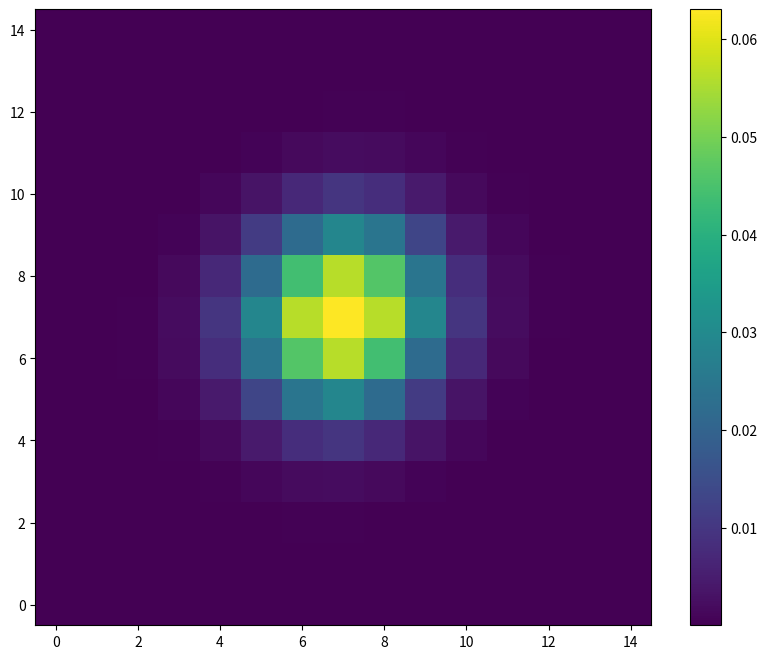
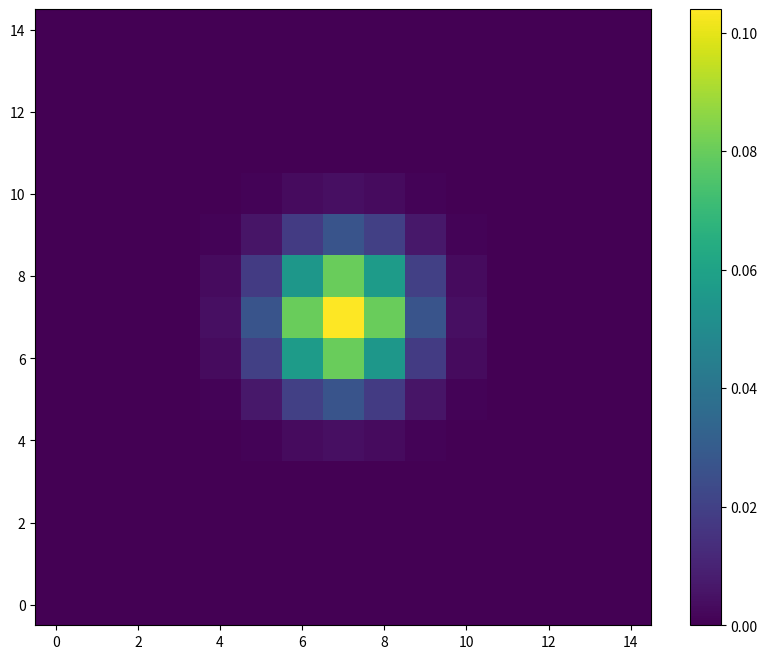
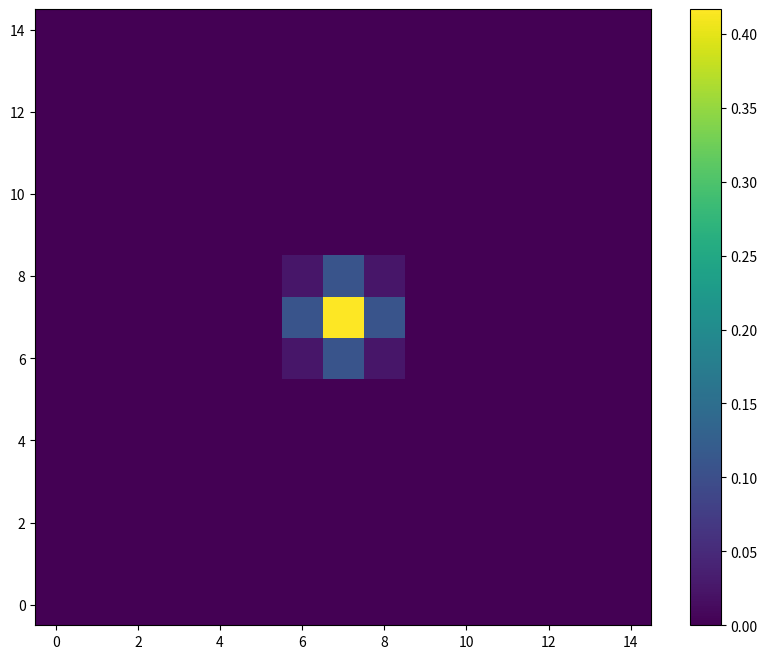
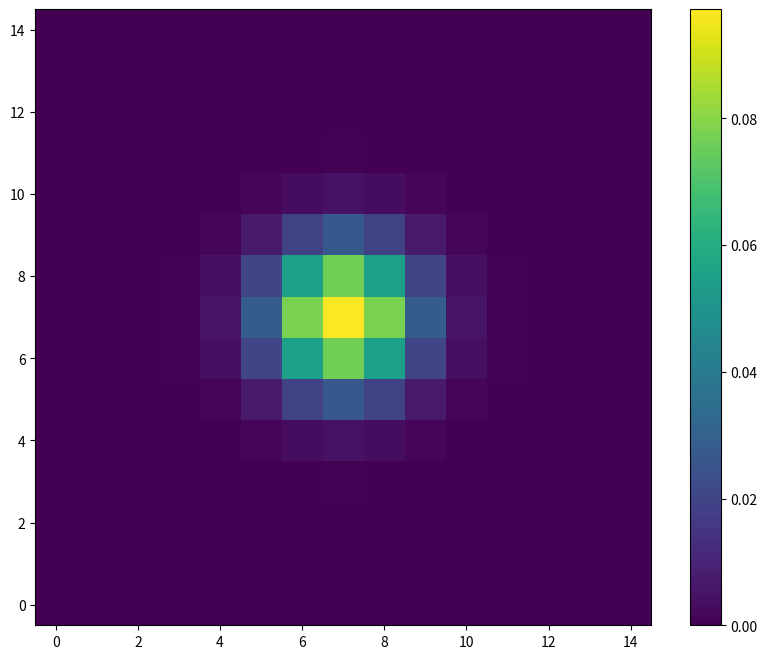
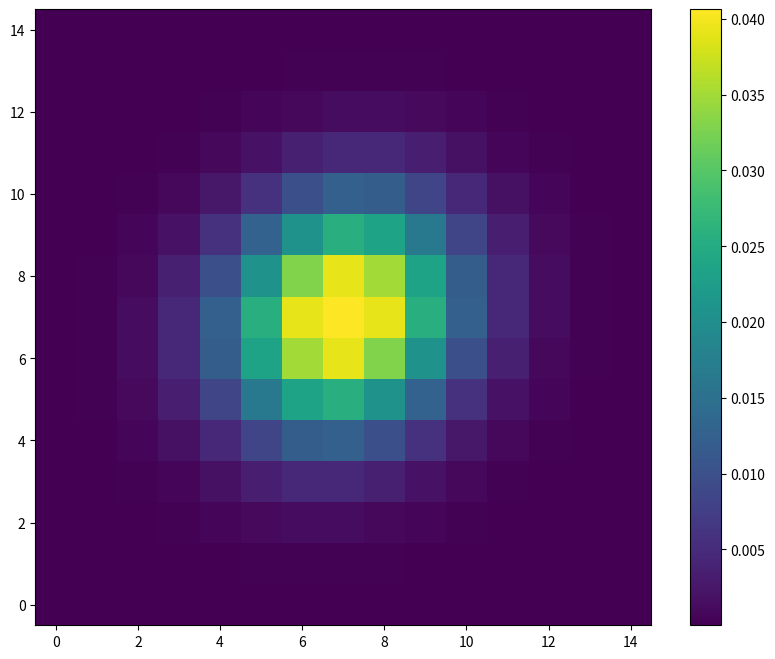

These charts were generated, in order, by the following Python code:
import numpy as np
import matplotlib.pyplot as plt
from scipy import integrate
import math

def generate_elliptical_gaussian(x, y, grid_size=512, output_size=15):

    '''
    This function generates the PSF used in the mock data.
    Note that this version uses integrated value for each pixel (same for the generation of mock data), 
    but the function in the main code uses center point value.

    input: position of pixel (x,y)
    output: 15*15 grid of distribution probability for a photon from the source (nominal location is center of this grid)
    '''

    center_x, center_y = 256, 256
    
    # calculate distance of pixel (x,y) relative to center
    dx = center_x - x - 0.5
    dy = center_y - y - 0.5
    distance = math.sqrt(dx**2 + dy**2)
    
    # calculate eccentricity
    max_distance = 724.077  #512*sqrt(2)
    eccentricity = 0.9 * (distance / max_distance)
    
    # calculate sigma on major and minor axis
    sigma_minor = 0.5 + (distance / max_distance) * 2.5
    sigma_major = sigma_minor / math.sqrt(1 - eccentricity**2)

    # generate output grid
    output_grid = np.zeros((output_size, output_size))
    half_size = output_size // 2
    
    # calculate rotation angle of gaussian profile
    angle = math.atan2(dy, dx) if (dx != 0 or dy != 0) else 0
    cos_angle = math.cos(angle)
    sin_angle = math.sin(angle)
    
    # define gaussian function after rotation
    def rotated_gaussian(x, y):
        x_rot = x * cos_angle + y * sin_angle
        y_rot = -x * sin_angle + y * cos_angle
        exponent = (((x * cos_angle + y * sin_angle) / sigma_major) ** 2 + ((-x * sin_angle + y * cos_angle) / sigma_minor) ** 2) / 2
        return math.exp(-exponent)
    
    # narmalization
    normalization_constant = 1 / (2 * math.pi * sigma_major * sigma_minor)
    
    # integration
    for i in range(output_size):
        for j in range(output_size):
            x_min = i - half_size - 0.5
            x_max = i - half_size + 0.5
            y_min = j - half_size - 0.5
            y_max = j - half_size + 0.5
            integral, error = integrate.dblquad(
                rotated_gaussian, 
                x_min, x_max, 
                lambda x: y_min, lambda x: y_max
            )
            output_grid[i][j] = integral * normalization_constant
    return output_grid

if __name__ == '__main__':
    # visualize
    test_points = [(64,64),(128,128),(256,256),(64,256),(512,512)]
    for x,y in test_points:
        print(f"PSF at position ({x}, {y}):")
        grid = generate_elliptical_gaussian(x,y)
        fig = plt.figure(figsize=(10, 8))
        ax = fig.add_subplot(111)
        im=ax.imshow(grid, cmap='viridis', origin='lower',vmax=0.9 * np.max(grid))
        cbar = fig.colorbar(im, ax=ax, orientation='vertical')
        plt.show()
        plt.close()
